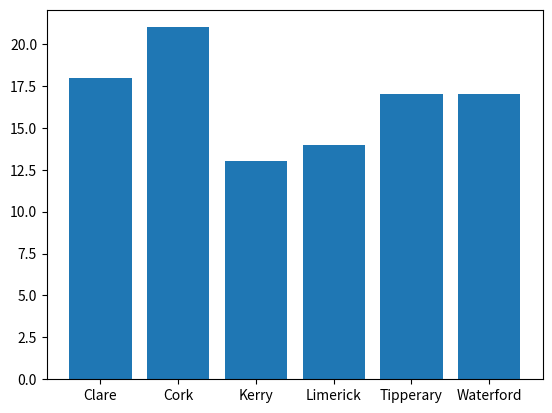

Write Python code to recreate this figure.
# countries
# program that makes a pie chart of a list of countries
# author: eoghan walsh

import numpy as np
import matplotlib.pyplot as plt

counties = ["Cork", "Kerry", "Clare", "Tipperary", "Limerick", "Waterford"]
#num_of_counties = [500, 50, 300, 60, 70, 180]

num_of_counties = np.random.choice(counties, size = 100)

unique, counts = np.unique(num_of_counties, return_counts=True)

#num_of_counties = np.random.randint(1,7,100)

unique, counts = np.unique(num_of_counties, return_counts=True)

#plt.pie(counts, labels = unique)

plt.bar(unique,counts)

plt.show()